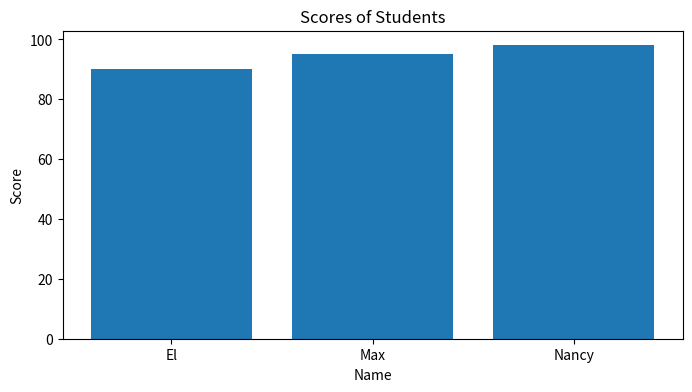

This chart was generated by the following Python code:
import pandas as pd
import matplotlib.pyplot as plt
data={'Name':['El','Max','Nancy'],
      'Age':[25,30,45],
      'Score':[90,95,98]}
df=pd.DataFrame(data)
print("Dataframe:")
print(df)
print("Data Analysis")
print("Mean Age:",df['Age'].mean())
print("Maximum Score:",df['Score'].max())
print("Mininum score:",df['Score'].min())
plt.figure(figsize=(8,4))
plt.bar(df['Name'],df['Score'])
plt.xlabel('Name')
plt.ylabel('Score')
plt.title('Scores of Students')
plt.show()